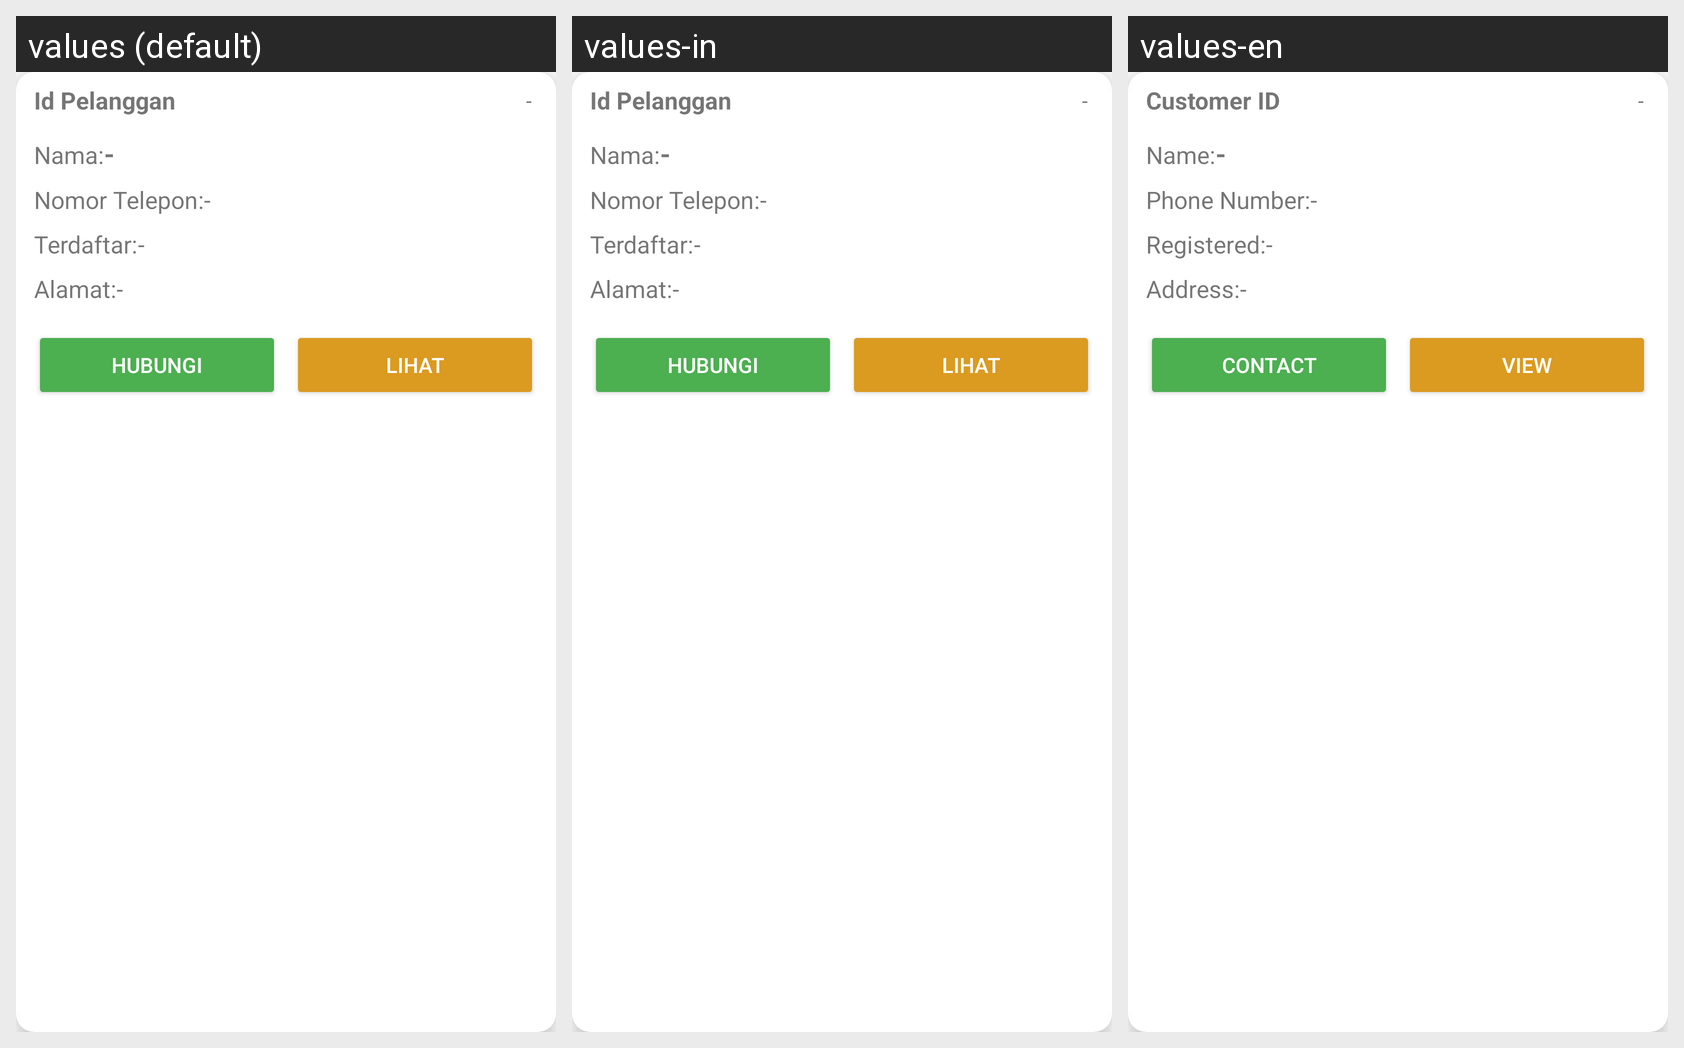

Here is an Android app screen in its default locale and in the app's own translations. Write out the translated-string differences for the strings that appear on this screen.
Android screen res/layout/card_data_pelanggan.xml rendered under 3 locales, left to right: values (default), values-in, values-en. Device: Nexus 5 (rendered at 1080×1920; each locale shown at half size, 540×960, under a caption strip naming it); theme AppTheme.
Strings drawn on this screen, with the default value and each locale's value (text and hints the layout hard-codes, and strings that could not be matched under every locale, appear in the picture but are not listed):

id_pelanggan
  values: Id Pelanggan
  values-in: Id Pelanggan
  values-en: Customer ID

nama
  values: Nama:
  values-in: Nama:
  values-en: Name:

no_hp
  values: Nomor Telepon:
  values-in: Nomor Telepon:
  values-en: Phone Number:

terdaftar
  values: Terdaftar:
  values-in: Terdaftar:
  values-en: Registered:

alamat
  values: Alamat:
  values-in: Alamat:
  values-en: Address:

hubungi
  values: Hubungi
  values-in: Hubungi
  values-en: Contact

lihat
  values: Lihat
  values-in: Lihat
  values-en: View
